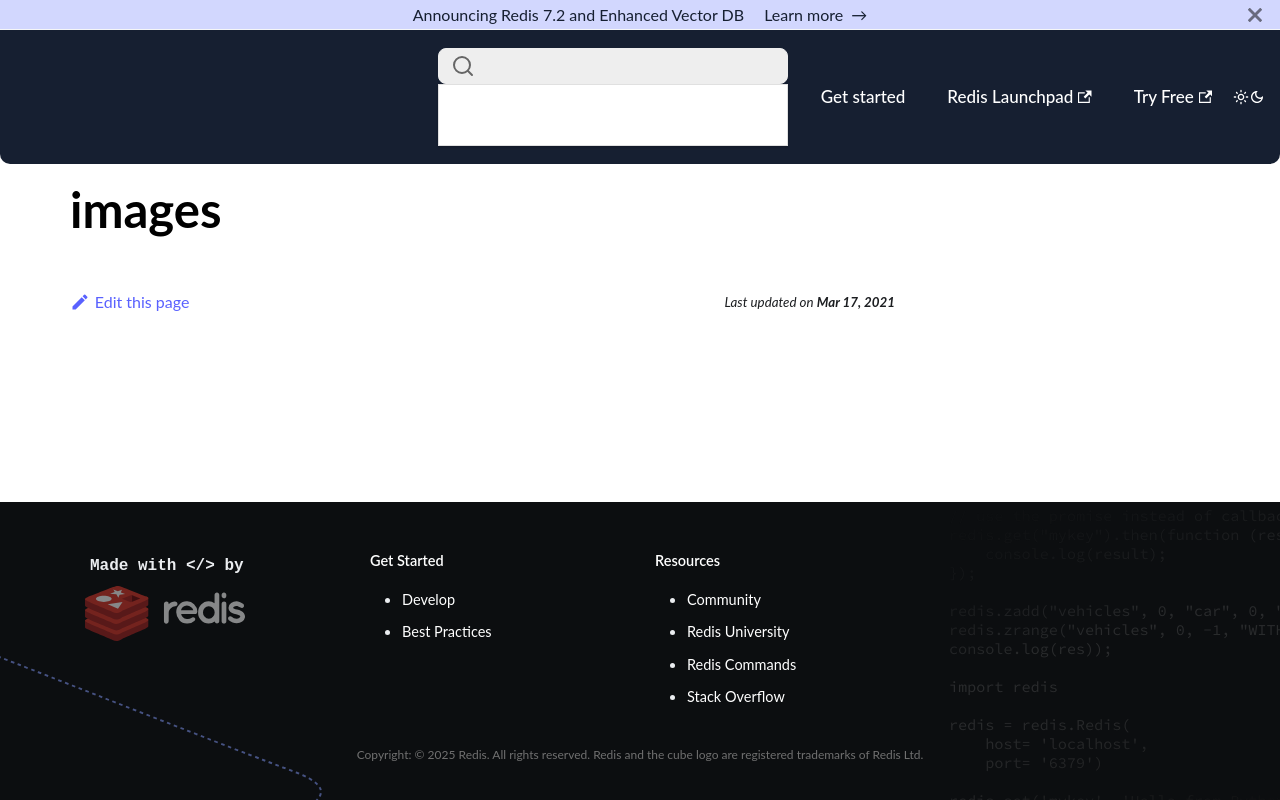

repository: redis-developer/redis-developer.github.io · page: create/images/index.html · generator: docusaurus

# images
